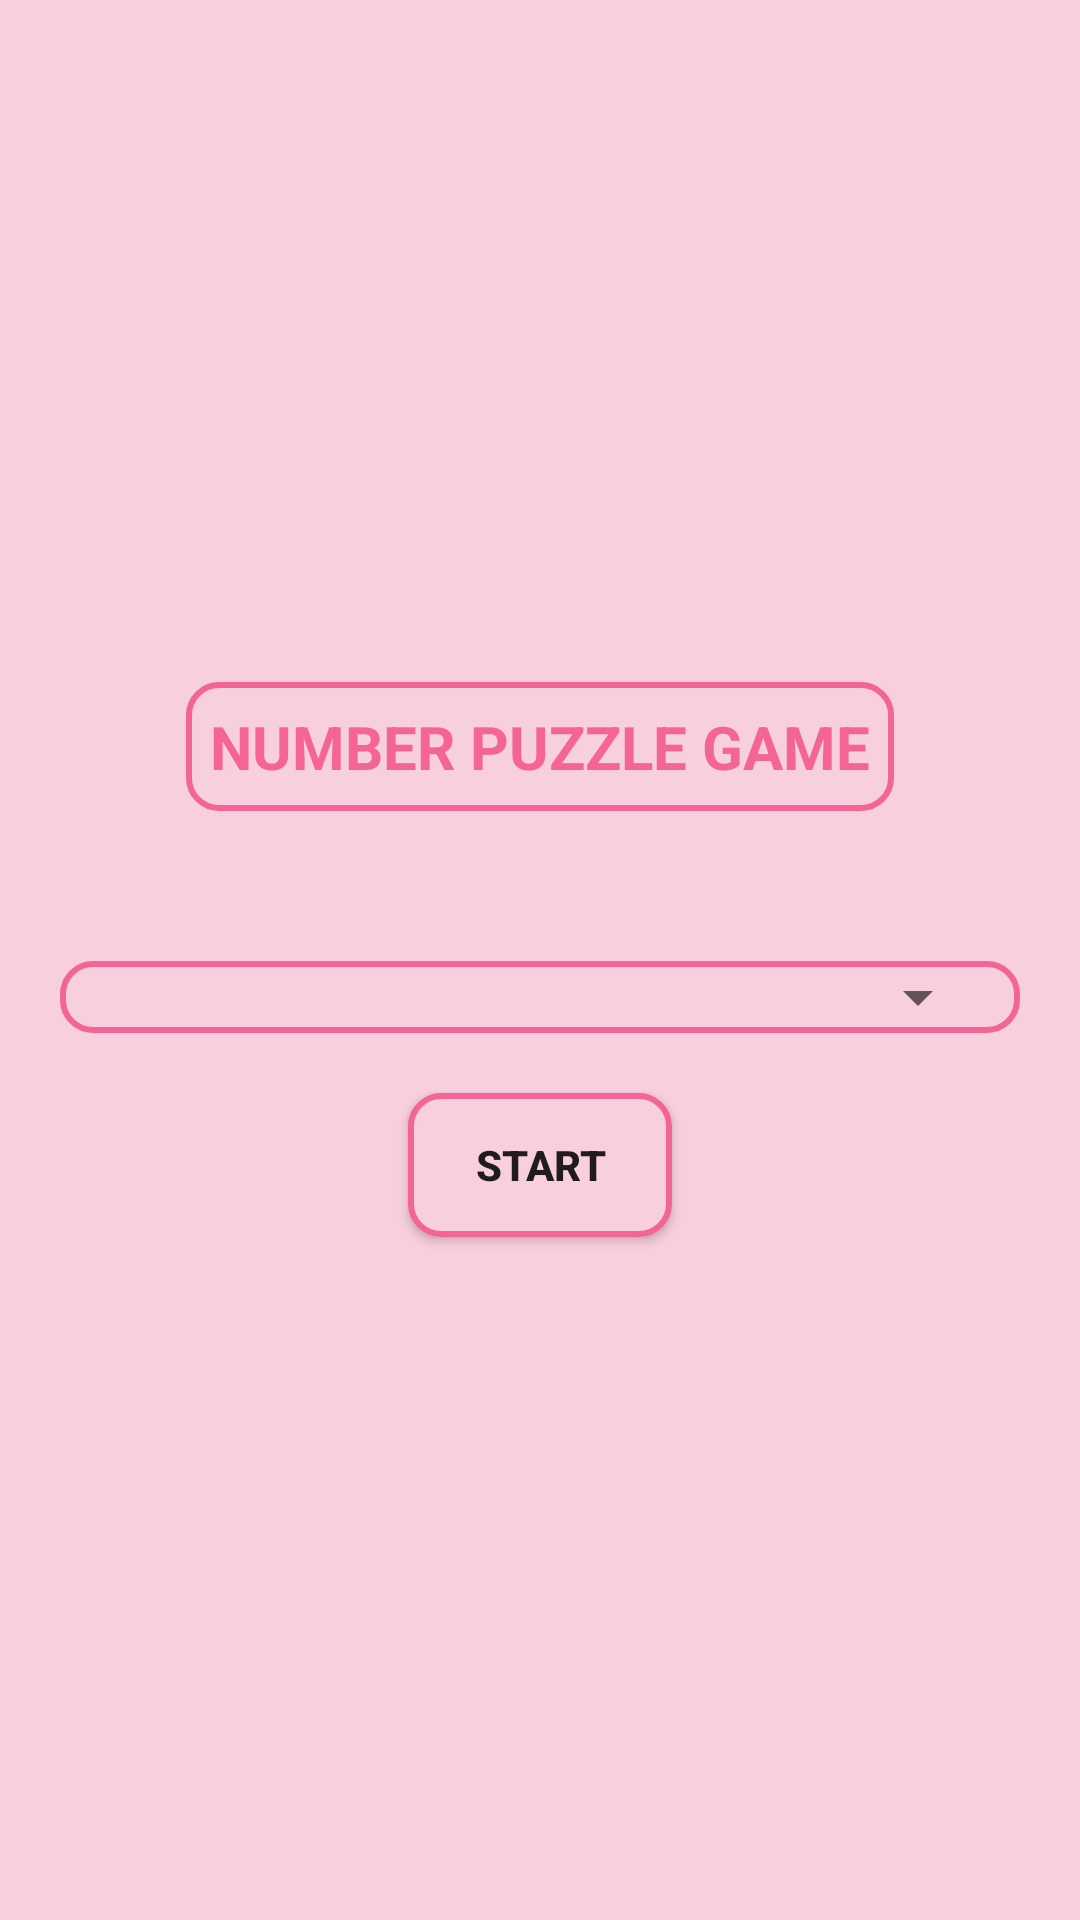

Layout XML and referenced resources for this Android screen:
<!-- AndroidManifest.xml: application theme Theme.PictureMatch -->
<!-- res/layout/activity_start.xml -->
<?xml version="1.0" encoding="utf-8"?>
<LinearLayout xmlns:android="http://schemas.android.com/apk/res/android"
    xmlns:app="http://schemas.android.com/apk/res-auto"
    xmlns:tools="http://schemas.android.com/tools"
    android:layout_width="match_parent"
    android:layout_height="match_parent"
    android:background="#F8CFDD"
    android:gravity="center"
    android:orientation="vertical"
    tools:context=".Start_Activity">

    <TextView
        android:layout_width="wrap_content"
        android:layout_height="wrap_content"
        android:background="@drawable/textview"
        android:padding="8dp"
        android:text="NUMBER PUZZLE GAME"
        android:textColor="#F46596"
        android:textSize="20sp"
        android:textStyle="bold" />

    <LinearLayout
        android:layout_width="match_parent"
        android:layout_height="wrap_content"
        android:layout_gravity="center"
        android:layout_marginLeft="20dp"
        android:layout_marginTop="50dp"
        android:layout_marginRight="20dp"
        android:background="@drawable/textview"
        android:orientation="vertical">

        <Spinner
            android:id="@+id/spinner"
            android:layout_width="match_parent"
            android:layout_height="wrap_content"
            android:layout_marginLeft="10dp"
            android:layout_marginRight="10dp" />
    </LinearLayout>


    <Button
        android:id="@+id/btnstart"
        android:layout_width="wrap_content"
        android:layout_height="wrap_content"
        android:layout_marginTop="20dp"
        android:background="@drawable/textview"
        android:text="START"
        android:textStyle="bold" />

</LinearLayout>
<!-- resources referenced by this layout -->
<resources>
  <!-- drawable textview (drawable) -->
  <?xml version="1.0" encoding="utf-8"?>
  <shape xmlns:android="http://schemas.android.com/apk/res/android">
      <solid android:color="#F8CFDD">
  
      </solid>
  
      <corners android:radius="10dp">
  
      </corners>
  
      <stroke
          android:width="2dp"
          android:color="#F36596">
  
      </stroke>
  </shape>
  <style name="Theme.PictureMatch" parent="Theme.MaterialComponents.DayNight.DarkActionBar">
          
          <item name="colorPrimary">#FB5C93</item>
          <item name="colorPrimaryVariant">#FB5C93</item>
          <item name="colorOnPrimary">@color/white</item>
          
          <item name="colorSecondary">@color/teal_200</item>
          <item name="colorSecondaryVariant">@color/teal_700</item>
          <item name="colorOnSecondary">@color/black</item>
          
          <item name="android:statusBarColor">?attr/colorPrimaryVariant</item>
          
      </style>
  <!-- not gathered from this repository: default colours our renderer supplied (Android Studio template values) -->
  <color name="teal_200">#FF03DAC5</color>
  <color name="teal_700">#FF018786</color>
  <color name="black">#FF000000</color>
  <color name="white">#FFFFFFFF</color>
</resources>
